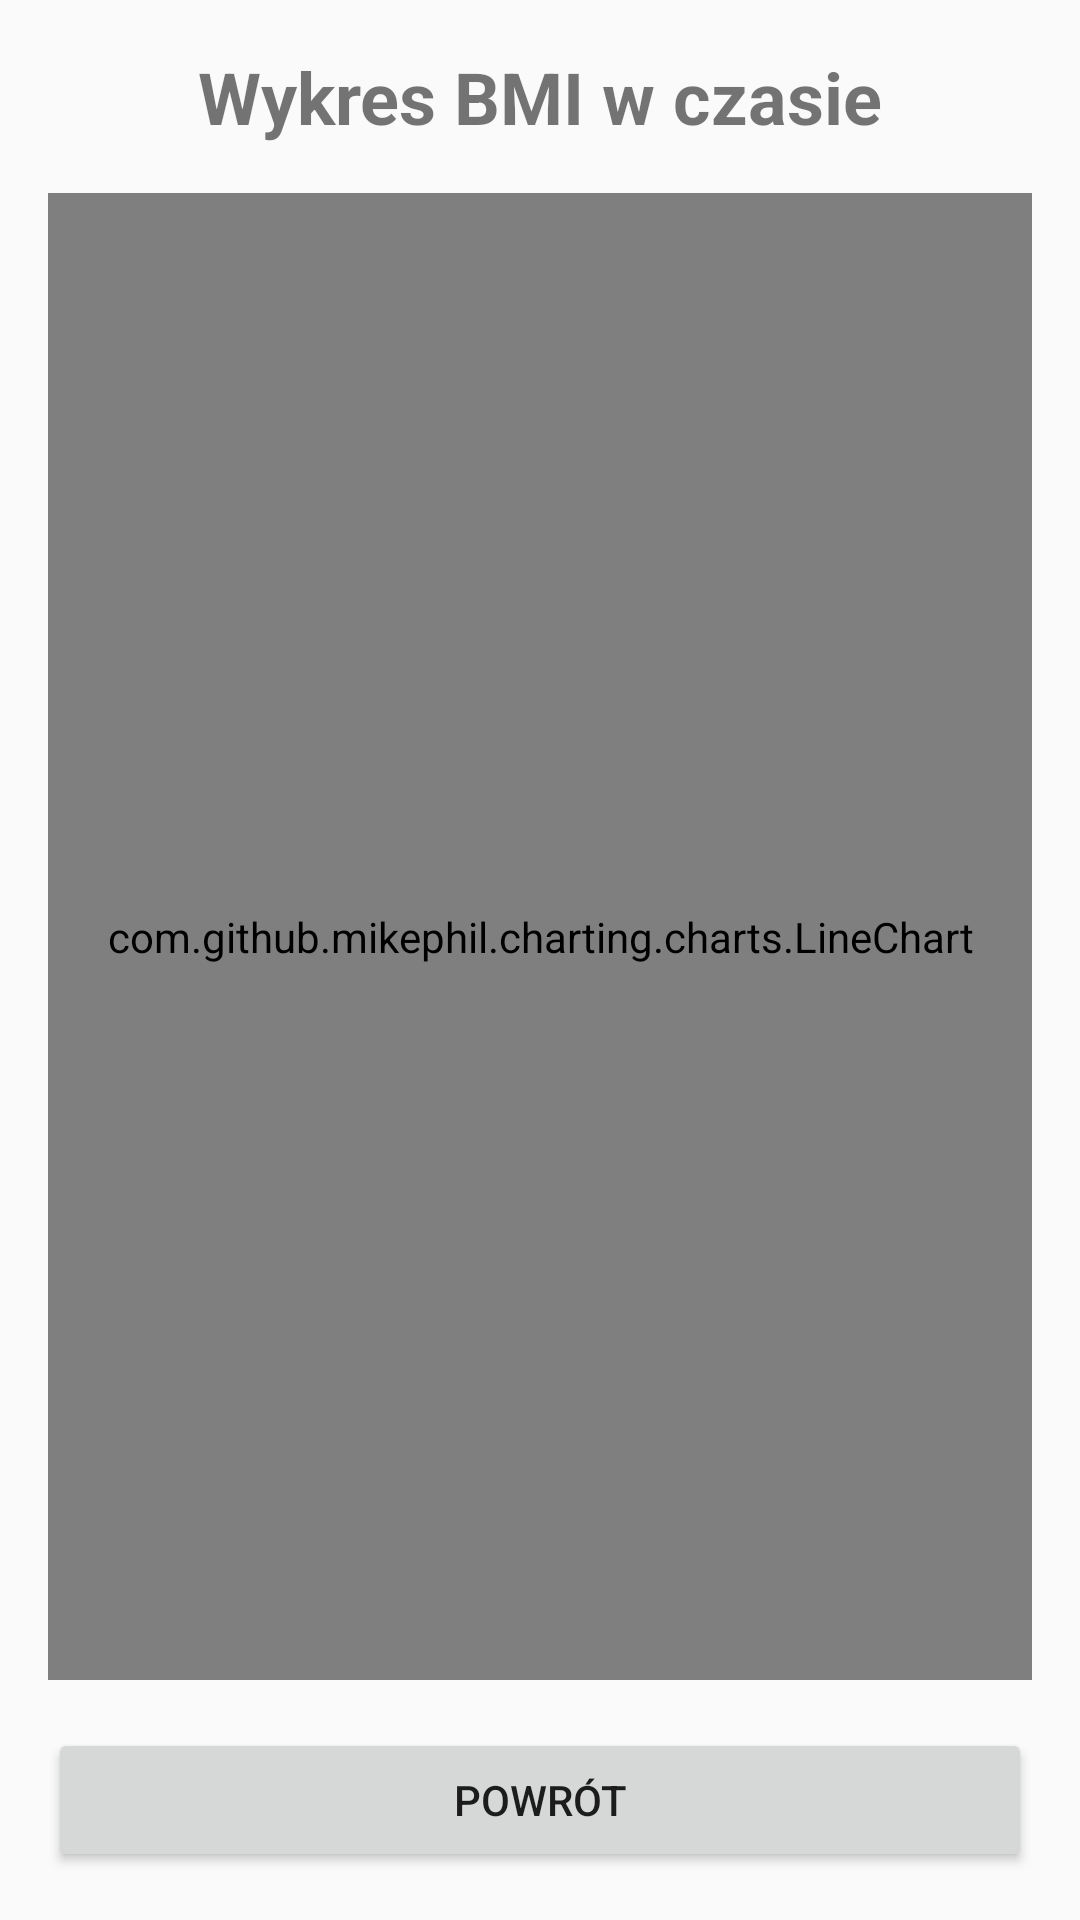

Here is an Android app screen rendered from its layout file. Give the layout XML and the strings, colors and styles it references.
<!-- AndroidManifest.xml: application theme AppTheme -->
<!-- res/layout/activity_bmi_chart.xml -->
<?xml version="1.0" encoding="utf-8"?>
<LinearLayout xmlns:android="http://schemas.android.com/apk/res/android"
    xmlns:app="http://schemas.android.com/apk/res-auto"
    xmlns:tools="http://schemas.android.com/tools"
    android:layout_width="match_parent"
    android:layout_height="match_parent"
    android:orientation="vertical"
    android:padding="16dp"
    tools:context=".BMIChartActivity">

    <TextView
        android:layout_width="match_parent"
        android:layout_height="wrap_content"
        android:text="Wykres BMI w czasie"
        android:textSize="24sp"
        android:textStyle="bold"
        android:gravity="center"
        android:layout_marginBottom="16dp" />

    <com.github.mikephil.charting.charts.LineChart
        android:id="@+id/bmiChart"
        android:layout_width="match_parent"
        android:layout_height="0dp"
        android:layout_weight="1" />

    <Button
        android:id="@+id/backButton"
        android:layout_width="match_parent"
        android:layout_height="wrap_content"
        android:text="Powrót"
        android:layout_marginTop="16dp" />

</LinearLayout>
<!-- resources referenced by this layout -->
<resources>
  <style name="AppTheme" parent="Theme.AppCompat.Light.NoActionBar">
          <item name="colorPrimary">#4CAF50</item>
          <item name="colorPrimaryDark">#388E3C</item>
          <item name="colorAccent">#8BC34A</item>
      </style>
</resources>
